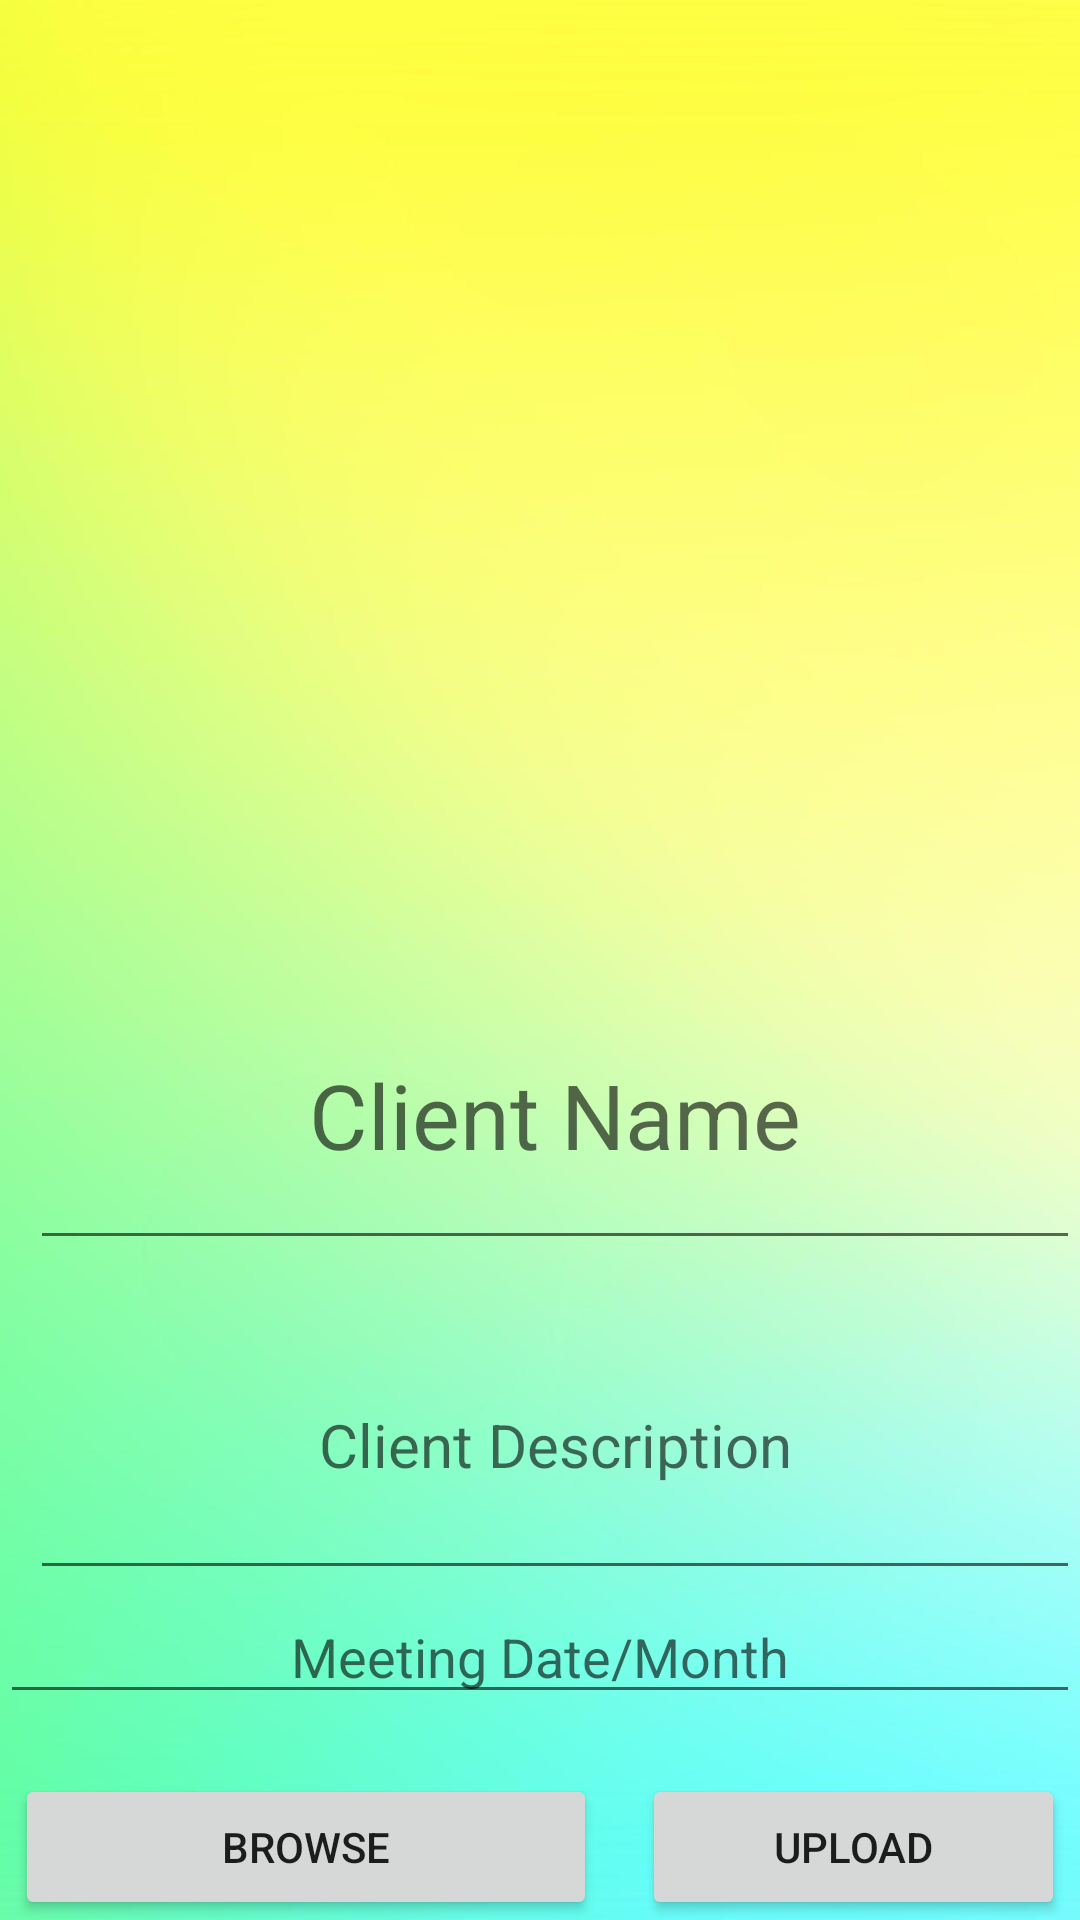

Reconstruct the res/layout file that produces this screen, plus the resources it refers to.
<!-- AndroidManifest.xml: application theme Theme.Ritz7 -->
<!-- res/layout/activity_client.xml -->
<?xml version="1.0" encoding="utf-8"?>
<RelativeLayout xmlns:android="http://schemas.android.com/apk/res/android"
    xmlns:app="http://schemas.android.com/apk/res-auto"
    xmlns:tools="http://schemas.android.com/tools"
    android:layout_width="match_parent"
    android:layout_height="match_parent"
    android:background="@drawable/back4"
    tools:context=".clientActivity">

    <ImageView
        android:id="@+id/image_viewCli"
        android:layout_width="match_parent"
        android:layout_height="300dp"
        android:background="@drawable/client"/>

    <EditText
        android:id="@+id/clName"
        android:layout_width="match_parent"
        android:layout_height="100dp"
        android:hint="Client Name"
        android:textSize="30sp"
        android:layout_marginLeft="10dp"
        android:layout_marginTop="320dp"
        android:layout_marginBottom="10dp"
        android:gravity="center" />
    <EditText
        android:id="@+id/clDescription"
        android:layout_width="match_parent"
        android:layout_height="100dp"
        android:hint="Client Description"
        android:layout_below="@+id/clName"
        android:textSize="20sp"
        android:layout_marginLeft="10dp"
        android:gravity="center" />

    <EditText
        android:layout_width="match_parent"
        android:layout_height="wrap_content"
        android:textSize="18sp"
        android:id="@+id/clDate"
        android:hint="Meeting Date/Month"
        android:gravity="center"
        android:layout_below="@+id/clDescription"
        android:layout_marginBottom="10dp"

        ></EditText>


    <Button
        android:id="@+id/btnbrowse"
        android:layout_width="194dp"
        android:layout_height="64dp"
        android:layout_marginTop="10dp"
        android:layout_marginRight="5dp"
        android:layout_below="@+id/clDate"
        android:layout_marginLeft="5dp"
        android:text="Browse" />

    <Button
        android:id="@+id/btnupload"
        android:layout_width="194dp"
        android:layout_height="61dp"
        android:layout_marginLeft="10dp"
        android:layout_marginRight="5dp"
        android:layout_toRightOf="@id/btnbrowse"
        android:layout_below="@+id/clDate"
        android:layout_marginTop="10dp"
        android:text="Upload" />




</RelativeLayout>
<!-- resources referenced by this layout -->
<resources>
  <!-- drawable back4: jpg bitmap (drawable, 24451 bytes) -->
  <style name="Theme.Ritz7" parent="Theme.MaterialComponents.DayNight.DarkActionBar">
          
          <item name="colorPrimary">@color/purple_500</item>
          <item name="colorPrimaryVariant">@color/purple_700</item>
          <item name="colorOnPrimary">@color/white</item>
          
          <item name="colorSecondary">@color/teal_200</item>
          <item name="colorSecondaryVariant">@color/teal_700</item>
          <item name="colorOnSecondary">@color/black</item>
          
          <item name="android:statusBarColor" tools:targetApi="l">?attr/colorPrimaryVariant</item>
          
      </style>
  <!-- not gathered from this repository: default colours our renderer supplied (Android Studio template values) -->
  <color name="purple_500">#FF6200EE</color>
  <color name="purple_700">#FF3700B3</color>
  <color name="teal_200">#FF03DAC5</color>
  <color name="teal_700">#FF018786</color>
  <color name="black">#FF000000</color>
  <color name="white">#FFFFFFFF</color>
</resources>
